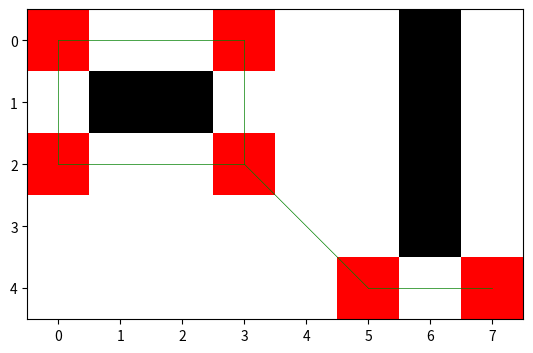

Here is the Python script that generated this plot:
from __future__ import annotations
import matplotlib.pyplot as plt
import time

SQRT_2 = 1.4


class Edge:
    def __init__(self, origin: "SubGoal", destiny: "SubGoal", weight: int):
        self.origin = origin
        self.destiny = destiny
        self.weight = weight


class SubGoal:
    def __init__(self, x: int, y: int):
        self.x = x
        self.y = y
        self.edges: dict[str, Edge] = {}

    def generate_nodes(self, vertices: dict, grid: list[list]):
        max_top = self.__clearence((self.x, self.y), 0, -1, grid)
        max_bot = self.__clearence((self.x, self.y), 0, +1, grid)
        max_left = self.__clearence((self.x, self.y), -1, 0, grid)
        max_right = self.__clearence((self.x, self.y), +1, 0, grid)
        # Explorar diagonais
        # top right
        self.__expand_diagonal(+1, -1, max_right, max_top, grid)
        # bottom right
        self.__expand_diagonal(+1, +1, max_right, max_bot, grid)
        # bottom left
        self.__expand_diagonal(-1, +1, max_left, max_bot, grid)
        # top left
        self.__expand_diagonal(-1, -1, max_left, max_top, grid)

    def __expand_diagonal(self, dir_x: int, dir_y: int, horizontal: int, vertical: int, grid: list[list]):
        curr = (self.x, self.y)
        while self.__has_diagonal(curr, dir_x, dir_y, grid):
            curr = (curr[0] + dir_x, curr[1] + dir_y)
            horizontal = self.__clearence(curr, dir_x, 0, grid, horizontal)
            vertical = self.__clearence(curr, 0, dir_y, grid, vertical)
            if type(grid[curr[1]][curr[0]]) == SubGoal:
                self.add_edge(grid[curr[1]][curr[0]])

    def __has_diagonal(
        self,
        origin: tuple[int, int],
        dir_x: int,
        dir_y: int,
        grid: list[list],
    ):
        x = origin[0]
        y = origin[1]
        target = (x + dir_x, y + dir_y)

        if (
            x <= 0
            or 0 >= y
            or target[1] >= len(grid)
            or target[0] >= len(grid[target[1]])
        ):
            return False
        if (
            grid[target[1]][target[0]] == 0
            or grid[target[1]][x] == 0
            or 0 == grid[y][target[0]]
        ):
            return False
        return True

    def a_search(self, destiny: "SubGoal", skip: list[str] = []):
        key = str(self.x) + "," + str(self.y)
        open_nodes: dict[str, tuple[int, SubGoal, str]] = {key: (0, self, None)}
        closed_nodes: dict[str, tuple[int, SubGoal, str]] = {}
        while open_nodes:
            lowest = min(open_nodes.values(), key=lambda t: t[0])[1]
            key = str(lowest.x) + "," + str(lowest.y)
            curr_distance, curr_subgoal, father_key = open_nodes.pop(key)
            if curr_subgoal == destiny:
                path: list[SubGoal] = []
                path.append(curr_subgoal)
                father = closed_nodes[father_key]
                while father[2] != None:
                    path.append(father[1])
                    father = closed_nodes[father[2]]
                return path, curr_distance
            closed_nodes[key] = (curr_distance, curr_subgoal, father_key)
            for edge in curr_subgoal.edges:
                curr_edge = curr_subgoal.edges[edge]
                next = curr_edge.destiny
                next_key = str(next.x) + "," + str(next.y)
                if next_key in closed_nodes or next_key in skip:
                    continue
                if next_key in open_nodes:
                    distance = min(curr_distance + curr_edge.weight, open_nodes[next_key][0])
                    if distance == open_nodes[next_key][0]:
                        continue
                    open_nodes[next_key] = (distance, next, key)
                else:
                    open_nodes[next_key] = (curr_distance + curr_edge.weight, next, key)
                
        return [], -1
    def h_reachable(self, destiny: "SubGoal"):
        pass

    def h_distance(self, subgoal: "SubGoal"):
        dist_x = abs(self.x - subgoal.x)
        dist_y = abs(self.y - subgoal.y)
        return int(10 * (abs(dist_x - dist_y) + min(dist_x, dist_y) * SQRT_2))

    def add_edge(self, subgoal: "SubGoal"):
        key = str(subgoal.x) + "," + str(subgoal.y)
        if not self.edges.get(key):
            weight = self.h_distance(subgoal)
            self.edges[key] = Edge(self, subgoal, weight)
            subgoal.add_edge(self)

    def del_edge(self, x: int, y: int):
        key = str(x) + "," + str(y)
        if self.edges.get(key):
            edge = self.edges.pop(key)
            edge.destiny.del_edge(self.x, self.y)

    def __can_reduce(self, destiny: "SubGoal", distance: int):
        queue: list[tuple[int, SubGoal]] = []
        key = str(destiny.x) + "," + str(destiny.y)
        for edge in self.edges:
            if edge == key:
                continue
            next = self.edges[edge].destiny
            if self.edges[edge].weight == distance - next.h_distance(destiny):
                queue.append((self.edges[edge].weight, next))
        for curr_distance, vertice in queue:
            remaining_distance = distance - curr_distance
            if remaining_distance == 0:
                return True
            for edge in vertice.edges:
                next = vertice.edges[edge].destiny
                if vertice.edges[edge].weight == remaining_distance - next.h_distance(destiny):
                    queue.append((curr_distance + vertice.edges[edge].weight, next))
        return False

    def reduce_edges(self):
        keys_to_reduce = list(self.edges.keys())
        for key in keys_to_reduce:
            subgoal = self.edges[key].destiny
            edge_weight = self.edges[key].weight
            if self.__can_reduce(subgoal, edge_weight):
                self.del_edge(subgoal.x, subgoal.y)

    def __clearence(
        self,
        origin: tuple[int, int],
        dir_x: int,
        dir_y: int,
        grid: list[list],
        limit: int = -1,
    ):
        curr = (origin[0] + dir_x, origin[1] + dir_y)
        max: int = 0
        while (
            (limit == -1 or max < limit)
            and 0 <= curr[1] < len(grid)
            and 0 <= curr[0] < len(grid[curr[1]])
        ):
            if grid[curr[1]][curr[0]] == 0:
                return max
            if type(grid[curr[1]][curr[0]]) == SubGoal:
                self.add_edge(grid[curr[1]][curr[0]])
                return max
            curr = (curr[0] + dir_x, curr[1] + dir_y)
            max += 1
        return max


def create_verices(grid):
    vertices: dict[str, SubGoal] = {}
    for y, row in enumerate(grid):
        for x, value in enumerate(row):
            if value == 0:
                continue
            key = str(x) + "," + str(y)
            # Superior Esquerda
            if (
                y > 0 < x
                and grid[y - 1][x - 1] == 0
                and grid[y][x - 1] == 1 == grid[y - 1][x]
            ):
                vertices[key] = SubGoal(x, y)
            # Superior Direita
            elif (
                x > 0
                and y < len(grid) - 1
                and grid[y + 1][x - 1] == 0
                and grid[y][x - 1] == 1 == grid[y + 1][x]
            ):
                vertices[key] = SubGoal(x, y)
            # Inferior Direita
            elif (
                x < len(row) - 1
                and y < len(grid) - 1
                and grid[y + 1][x + 1] == 0
                and grid[y][x + 1] == 1 == grid[y + 1][x]
            ):
                vertices[key] = SubGoal(x, y)
            # Inferior Esquerda
            elif (
                x < len(row) - 1
                and y > 0
                and grid[y - 1][x + 1] == 0
                and grid[y][x + 1] == 1 == grid[y - 1][x]
            ):
                vertices[key] = SubGoal(x, y)
            else:
                continue
            grid[y][x] = vertices[key]
    return vertices


def create_grid(file_name):
    grid = [[]]
    with open(file_name, "r") as f:
        f.readline()  # figure type
        h_size = int(f.readline().strip().split(" ")[1])  # height
        f.readline()  # width
        f.readline()  # map
        grid = [[]] * h_size
        for index, row in enumerate(f.readlines()):
            grid[index] = [1 if x == "." else 0 for x in row.strip()]
    return grid


def create_ssg(file_name):
    start = time.time()
    # grid = create_grid(file_name)
    grid = [
        [1, 1, 1, 1, 1, 1, 0, 1],
        [1, 0, 0, 1, 1, 1, 0, 1],
        [1, 1, 1, 1, 1, 1, 0, 1],
        [1, 1, 1, 1, 1, 1, 0, 1],
        [1, 1, 1, 1, 1, 1, 1, 1],
    ]
    print(f"{len(grid)}x{len(grid[0])} grid created in {time.time() - start} seconds")
    start = time.time()
    vertices = create_verices(grid)

    print(f"{len(vertices)} vertices created in {time.time() - start} seconds")

    start = time.time()
    for x in vertices:
        vert = vertices[x]
        vert.generate_nodes(vertices, grid)
    print(f"Nodes generated in {time.time() - start} seconds")
    start = time.time()
    for x in vertices:
        vert = vertices[x]
        vert.reduce_edges()
    print(f"Nodes reduced in {time.time() - start} seconds")
    return grid, vertices

def create_tsg(vertices: dict[str, SubGoal]):
    global_goals: dict[str, SubGoal] = {}
    local_goals: dict[str, SubGoal] = {} 
    for s in vertices:
        vert = vertices[s]
        new_edges: dict[str, tuple[SubGoal, SubGoal]] = {}
        local: bool = True
        for p in vert.edges:
            for q in vert.edges:
                if p == q:
                    continue
                skip = [x for x in local_goals]
                skip.append(s)
                origin = vert.edges[p].destiny
                destiny = vert.edges[q].destiny
                _, d  = origin.a_search(destiny, skip)
                print("distance: ", p, d, q, vert.edges[p].weight, vert.edges[q].weight)            
                if d > vert.edges[p].weight + vert.edges[q].weight:
                    if origin.h_reachable(destiny):
                        check_key = q + "," + p
                        if check_key not in new_edges:
                            new_edges[p + "," + q] = (origin, destiny)
                    else:
                        local = False
                        break
            if not local:
                break
        if local:
            for edge in new_edges:
                edge_tuple = new_edges[edge]
                edge_tuple[0].add_edge(edge_tuple[1])
            local_goals[s] = vert
    global_goals = [{x: global_goals[x]} for x in global_goals if x not in local_goals]

    return global_goals, local_goals

def main():
    grid, vertices = create_ssg("input.map")
    global_goals, local_goals = create_tsg(vertices)
    print(global_goals)
    print(local_goals)

    
    start = time.time()
    plot_grid = [
        [[y * 255, y * 255, y * 255] if type(y) == int else [255, 0, 0] for y in x]
        for x in grid
    ]
    plt.imshow(plot_grid)
    edges = set()
    for x in local_goals:
        vert = local_goals[x]
        for edge in vert.edges:
            destiny = vert.edges[edge].destiny
            if (destiny.x, destiny.y, vert.x, vert.y) in edges:
                continue
            edges.add((vert.x, vert.y, destiny.x, destiny.y))
            plt.plot([vert.x, destiny.x], [vert.y, destiny.y], "g-", lw=0.5)
    print("Total edges:", len(edges))
    print(f"Plot created in {time.time() - start} seconds")
    plt.show()


if __name__ == "__main__":
    main()
